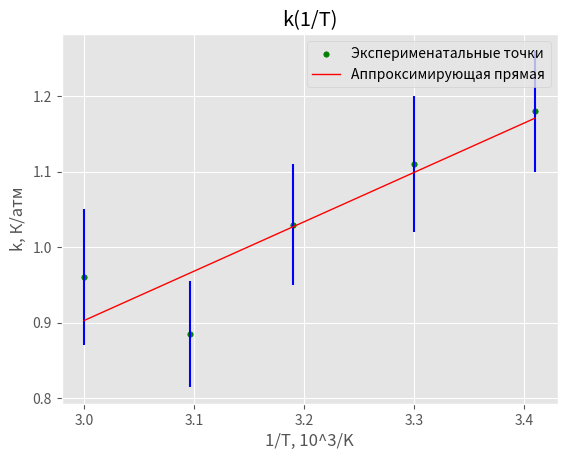

Generate this figure with matplotlib: (Note: this script raises an exception after producing the figure.)
# ------------------------------------------------------ #
# Do not change this file. It was produced automatically #
# ------------------------------------------------------ #

from matplotlib import pyplot as plt

from matplotlib import style
style.use('ggplot')
x = [3.410, 3.300, 3.190, 3.096, 3.000]
y = [1.180, 1.110, 1.030, 0.885, 0.960]

y_err = [0.08, 0.09, 0.08, 0.07, 0.09]

plt.scatter(x, y, s = 15, label = 'Эксперименатальные точки', color = 'green')
plt.errorbar(x, y, yerr = y_err, xerr = None, ls = 'none', color = 'blue')

line_x = [3.000, 3.410]
line_y = [0.903, 1.171]

plt.plot(line_x, line_y, linewidth = 1, color = 'red', label='Аппроксимирующая прямая')

plt.legend()
plt.title('k(1/T)')
plt.xlabel('1/T, 10^3/K')
plt.ylabel('k, К/атм')

plt.savefig('../../../Общая физика/Семестр 2/Лабы/2.1.6. Эффект Джоуля-Томсона/Van_der_Waals_2.png')
